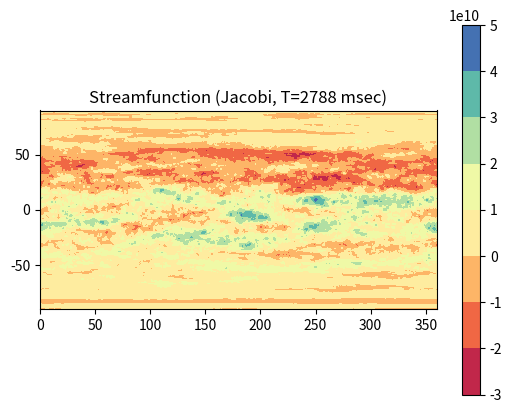

Python code for this plot:
import numpy as np
import matplotlib.pyplot as plt

import time

def jacobi_spherical(psi_old, vor, dx, dy, lats, radius,poles=None):
    """ Jacobi iteration to update streamfunction estimate. 
      INPUT 
      psi_old[nlat,nlon]  last iteration (or first guess) of streafunction
      vor[nlat,nlon]      constraint/vorticity
      dy                  constant latitude spacing in units of meters (radias * dlat_radians)
      dx                  constant longitude spacing AT THE EQUATOR in units of meters (radias * dlon_radians)
      lats[nlat]          latitude values in degrres
      radius              radius of sphere. Probably earth. In metres.
      poles               [OPTIONAL] sets pole values as mean rather than zero

      RETURNS
      psi[nlat,nlon]      updated estimate of streamfunction

      Uses precomputed im, ic, ip as "i" indices to impliment
      black/red flop-flopping. Accounts for periodic boundary in longitude. 

      Note, nlon must be even, since we're using black/red symmetry.

    """

    # precompute indices (could be global)
    (ny,nx) = np.shape(vor)

    ic_all = np.arange(nlon)      # all points
    im_all = np.roll(ic_all,+1)   # wrap at low end
    ip_all = np.roll(ic_all,-1)   # wrap at high end

    # Create a copy of psi to store the updated values
    psi = psi_old.copy()

    for ibr in [0,1]:               # "black"/red flag
      ic = ic_all[ibr::2]         
      ip = ip_all[ibr::2]
      im = im_all[ibr::2]

      for j in range(1, ny - 1):    # exclude ends/boundary values
          jc = np.repeat(j,nx/2)

          theta = np.radians(lats[j])          # latitude in radians

          coslat = np.cos(theta)
          tanlat = np.tan(theta)

          dx_lat  = dx*coslat                   # "dx" in meters for FOR THIS LATITUDE

          rdxsq = 1./(dx_lat*dx_lat)            # reciprocal of dx^2 FOR THIS LATITUDE
          rdysq = 1./(dy*dy)                    # reciprocal of dy^2 (same for all latitudes)
          rden = 0.5/(rdxsq + rdysq)            # reciprocal of denominator

          dpsi_x2  = rdxsq*(psi[jc  , ip] + psi[jc  , ip])    # the "x" bit
          dpsi_y2  = rdysq*(psi[jc+1, ic] + psi[jc-1, ic])    # the "y" bit

          sphere_correction = tanlat * (psi[j+1, ic] - psi[j-1, ic])/(2*radius*dy)

          psi[jc, ic] = rden * ( dpsi_x2 + dpsi_y2 - sphere_correction - vor[jc,ic])

      # Special case of poles, as a boundary condition.
      if poles is not None:
          psi[ 0, :] = np.mean(psi[ 1, :])
          psi[-1, :] = np.mean(psi[-2, :])


    return psi

def solve_poisson_jacobi_spherical(vor,dx,dy,lats,radius, max_error=1.e-6, maxiter=1000):
  """ Controls iteration of the Jacobi update. 
      INPUT
        args        see jacobi_spherical(args)
        max_error   Limit for determining convergence
        maxiter     maximum iterations before failing convergence
  """    

  # first guess: Sets pole points=0 as boundary condition
  psi = np.zeros_like(vor)  
  
  for iteration in range(maxiter):
      # Compute the new value of psi: requires dx=dy!
      psi_new = jacobi_spherical(psi, vor, dx, dy, lats, radius)      # neeed to pass latitudes

      # Check for convergence (use fractional absolute error.)
      error = np.mean(np.abs(psi_new - psi))/np.mean(np.abs(psi_new))
      print('ERROR (max)=',error*100,'% ', iteration)
      if iteration > 5 and error < max_error:
          break

      # Update psi with the new values
      psi = psi_new

  print('Converged after ',iteration,' iterations')
  return psi


#------------------------------------------------
#
# Radius of earth (your sphere), in meters   
rearth = 6_378_100        

# Create some fake data (as if it might come from NetCDF)
nlon = 360
nlat = 181
lons = np.linspace(0,360,num=nlon)
lats = np.linspace(-90,90,num=nlat,endpoint=True)
vort = np.random.standard_normal(size=(nlat,nlon))
print('VORT shape:',np.shape(vort))

# Grid spacing in units of m
dx = 2*np.pi*rearth/ (nlon)         # At the equator
dy =   np.pi*rearth/ (nlat - 1)     # Including poles

# Solve the poisson problem
t0 = time.process_time()

max_error = 0.005               # half a percent
psi = solve_poisson_jacobi_spherical(vort,dx,dy,lats,rearth,max_error=max_error)

delt = time.process_time()-t0
print('Jacobi solver in',delt*1000,'msec')



# Plot the solution
#%
fig, ax = plt.subplots()
cs = ax.contourf(lons, lats, psi, cmap='Spectral')
ax.set_title('Streamfunction (Jacobi, T='+str(int(delt*1000))+' msec)')
plt.colorbar(cs)
ax.set_aspect('equal')
plt.show()
